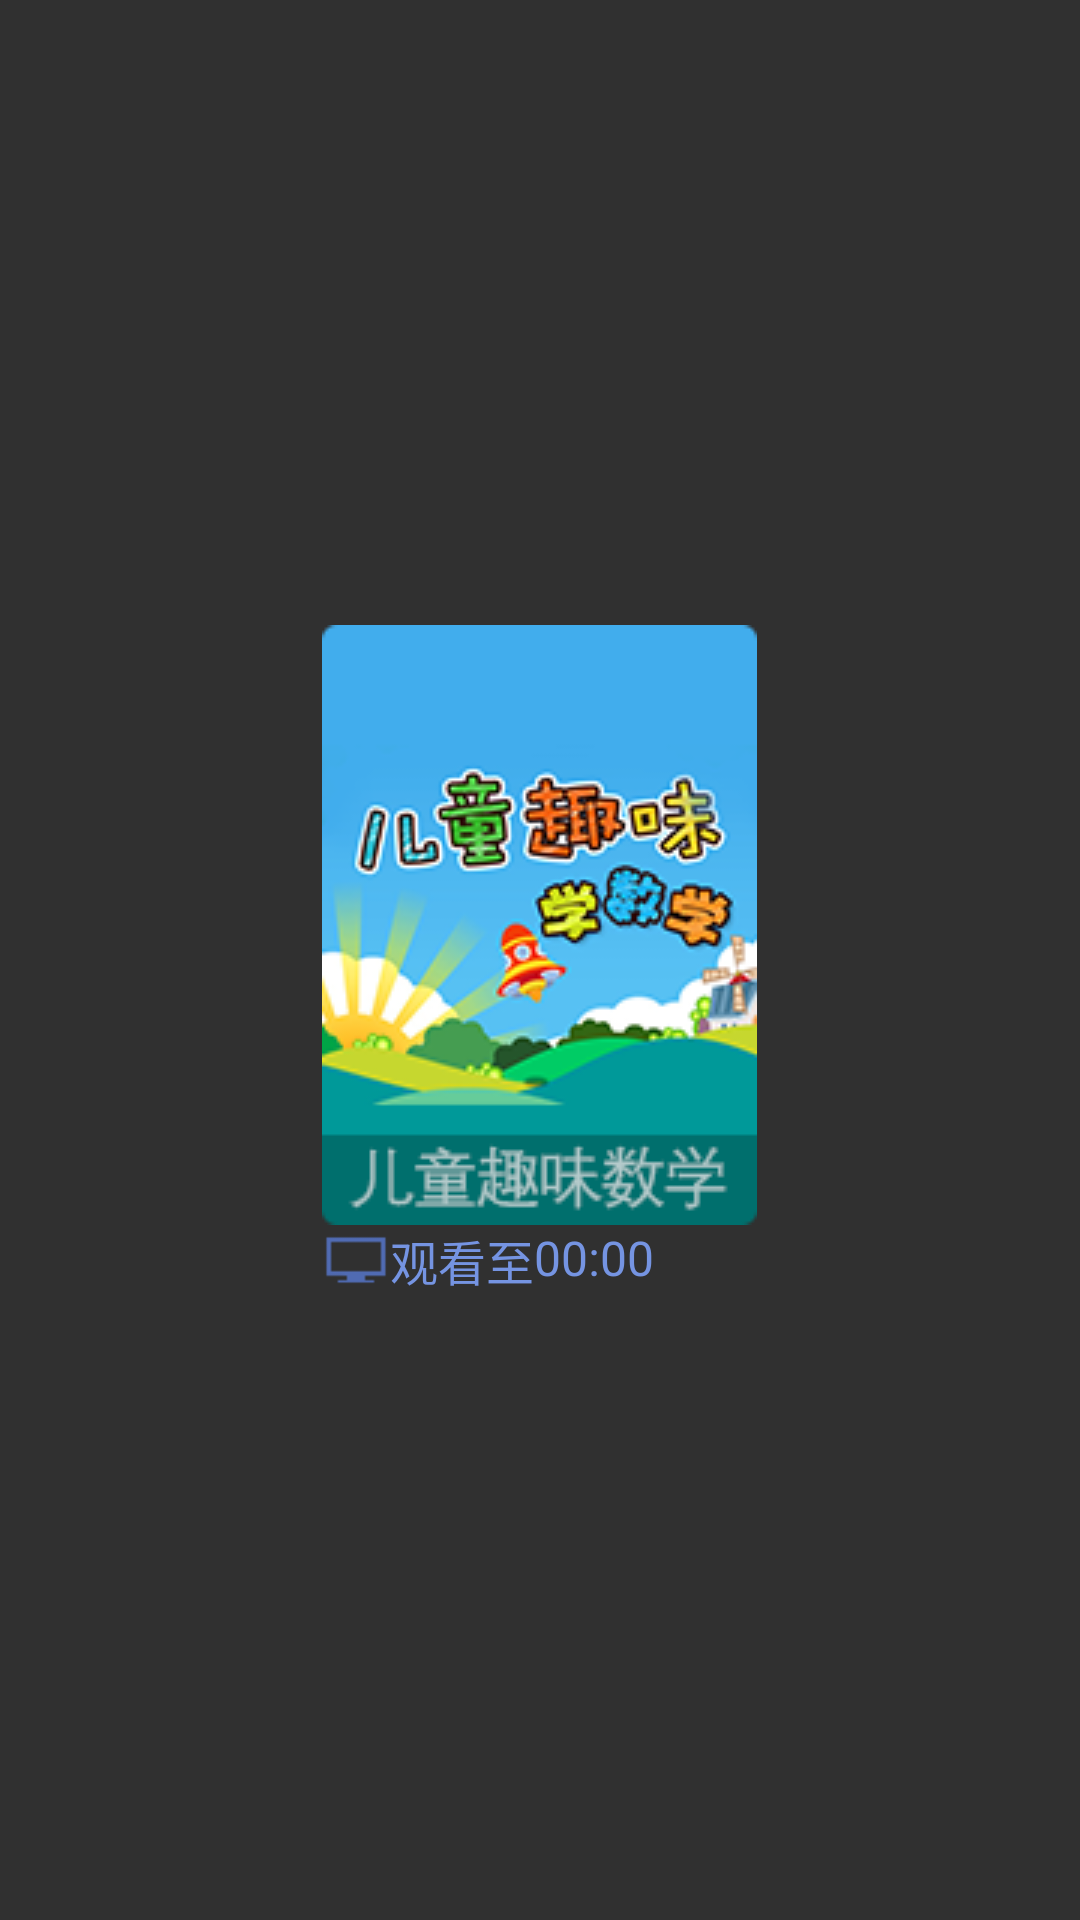

Reconstruct the res/layout file that produces this screen, plus the resources it refers to.
<!-- AndroidManifest.xml: application theme Theme.AppCompat.NoActionBar -->
<!-- res/layout/recycleview_item_watchhistory.xml -->
<?xml version="1.0" encoding="utf-8"?>
<RelativeLayout xmlns:android="http://schemas.android.com/apk/res/android"
    android:id="@+id/watchhistory_item_layout"
    android:orientation="vertical"
    android:layout_width="match_parent"
    android:focusable="true"
    android:gravity="center"
    android:layout_height="match_parent">

    <ImageView
        android:id="@+id/watchhistory_item_img"
        android:layout_width="wrap_content"
        android:layout_height="wrap_content"
        android:src="@drawable/chanping"/>
    <TextView
        android:id="@+id/watchhistory_item_tv"
        android:layout_below="@+id/watchhistory_item_img"
        android:layout_width="wrap_content"
        android:layout_height="wrap_content"
        android:drawableLeft="@drawable/tv"
        android:text="@string/look_to"
        android:textColor="@color/color_text_white11"
        android:textSize="16sp"/>
    <TextView
        android:id="@+id/watchhistory_item_text"
        android:layout_width="wrap_content"
        android:layout_height="wrap_content"
        android:layout_below="@+id/watchhistory_item_img"
        android:layout_toRightOf="@+id/watchhistory_item_tv"
        android:textColor="@color/color_text_white11"
        android:textSize="16sp"
        android:maxLines="1"
        android:text="00:00"/>
</RelativeLayout>
<!-- resources referenced by this layout -->
<resources>
  <color name="color_text_white11">#7594E2</color>
  <!-- drawable chanping: png bitmap (drawable, 35798 bytes) -->
  <!-- drawable tv: png bitmap (drawable-tvdpi, 1080 bytes) -->
  <string name="look_to">观看至</string>
</resources>
